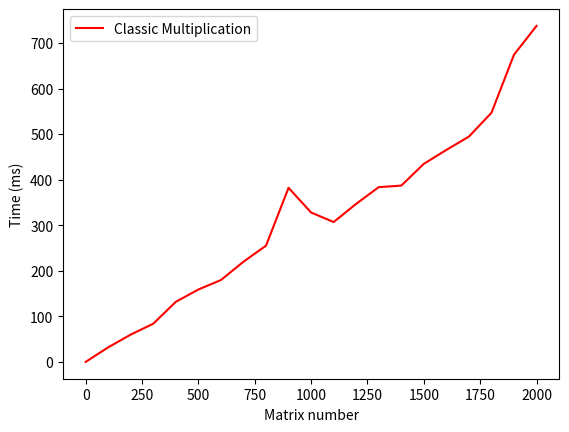

Reproduce this figure in Python.

import numpy as np
import matplotlib
import matplotlib.pyplot as plt 
import time


def is2k(a):
    n=np.log(a)/np.log(2)
    x=int(n)
    if x==n:
        return -1
    else:
        return x+1

#1ere Mutiplication
def mul1(a,b):
    m=len(a)
    p=len(a[0])
    n=len(b[0])
    result=np.zeros((m,n),dtype=int)
    for i in range(0,m):
        for j in range(0,n):
            for k in range(0,p):
                result[i][j]=result[i][j]+a[i][k]*b[k][j]
    return result

#2eme multiplication
def mul2(a,b):
    if(len(a)<=2 and len(a[0])<=2):
        return np.matmul(a,b)
    wa,xa,ya,za=div4(a)
    wb,xb,yb,zb=div4(b)
    return (recover4(mul2(wa,wb)+mul2(xa,yb),mul2(wa,xb)+mul2(xa,zb),mul2(ya,wb)+mul2(za,yb),mul2(ya,xb)+mul2(za,zb))) 


def arraytolist(x):
    y=[]
    for i in x:
        y.append(i)
    return y


def mul3(aa,bb):
    if(len(aa)<=2 and len(aa[0])<=2):
        return np.matmul(aa,bb)
    a,b,c,d=div4(aa)
    e,f,g,h=div4(bb) 

    return recover4(mul3(b-d,g+h)+mul3(a+d,e+h)+mul3(d,g-e)-mul3(a+b,h),mul3(a,f-h)+mul3(a+b,h),mul3(c+d,e)+mul3(d,g-e),mul3(a,f-h)+mul3(a+d,e+h)-mul3(c+d,e)-mul3(a-c,e+f))


       


#Te9ssem matrice 3la 4
def div4(a):
    w=x=y=z=[]
    f=int(len(a)/2)
    d=len(a)
    return submatrix(a,0,f,0,f) ,submatrix(a,0,f,f,d) ,submatrix(a,f,d,0,f),submatrix(a,f,d,f,d)

#Tfusionner 4 matrices
def submatrix(m,a,b,x,y):
    return (m[a:b:1,x:y:1])

def recover4(a,b,c,d):
    x=np.concatenate((a,b),axis=1)
    y=np.concatenate((c,d),axis=1)
    z=np.concatenate((x,y),axis=0)
    return z

#tekhdem matrice aleatoire de taille n,m
def buildmatrix(size):
    if is2k(size)>=0:
        n=2**is2k(size)
    else :
        n=size
    f=[]
    for i in range(0,n):
        t=[]
        if i>size-1:
            f.append(n0(n))
        else:
            for j in range(0,n) :
                if j>size-1:
                    t.append(0)
                else:
                    t.append(np.random.randint(0,high=10))
            f.append(np.array(t))
    return np.array(f)

def n0(a):
    x=[]
    for i in range(0,a):
        x.append(0)
    return x

#Sous matrice men m men indice a heta b f es lignes et c heta d fles colonnes

###################################################################################################
##################################################################################################
def calculatetime(a,b,c):
    if c==1:
        ts=time.process_time()
        d=mul1(a,b)
        return((time.process_time()-ts)*1000)
    if c==2:
        ts=time.process_time()
        d=mul2(a,b)
        return((time.process_time()-ts)*1000)
    if c==3:
        ts=time.process_time()
        d=mul3(a,b)
        return((time.process_time()-ts)*1000)

def execution(w,x,y,z,g):
    d=[]
    r=[]
    if y==1:
        for i in range(0,g):
            s=0
            for data in range (0,len(w)):
                s+=(calculatetime(w[data],x[data],y))
            r.append(s)
        z.append(np.mean(np.array(r)))
    if y==2:
        for i in range(0,g):
            s=0
            for data in range (0,len(w)):
                s+=(calculatetime(w[data],x[data],y))
            r.append(s)
        z.append(np.mean(np.array(r)))
    if y==3:
        for i in range(0,g):
            s=0
            for data in range (0,len(w)):
                s+=(calculatetime(w[data],x[data],y))
            r.append(s)
        z.append(np.mean(np.array(r)))

	

def createnmatrix(n,size):
    x=[]
    for i in range (0,n):
        x.append(buildmatrix(size))
    return x

def databuilder(datsize,ms):
    c=[]
    for i in datsize:
        c.append(createnmatrix(i,ms))
    return c

def inter(step,times):
    x=[0]
    for i in range(1,times+1):
        x.append(step*i)
    print(x)
    return x



datasize=inter(100,20)
#datasize=[1,2,10,25,50,100,200,500,1000,1500,2000,4000,3000,5000,6000,7000,8000,9000,10000,11000,12000,13000,14000,15000]
#datasize=[100,200,300,400,500,600,700,800,900,1000,1100,1200,1300,1400,1500,1600,1700,1800,1900,2000]
executiontime1=[]
executiontime2=[]
executiontime3=[]
nb=8

datax=databuilder(datasize,nb)
datay=databuilder(datasize,nb)
times=1
for i in range(0,len(datasize)):
	execution(datax[i],datay[i],1,executiontime1,times)
	#execution(datax[i],datay[i],2,executiontime2,times)
	#execution(datax[i],datay[i],3,executiontime3,times)

print(executiontime1)
#plt.plot(datasize,executiontime1,datasize,executiontime2,datasize,executiontime3)
#plt.legend(labels=["Classic Multiplication","Divide & Conquer","Strassen's Algorithm"])
plt.plot(datasize,executiontime1,'r')
plt.legend(labels=["Classic Multiplication"])
plt.xlabel("Matrix number")
plt.ylabel("Time (ms)")
plt.show()
